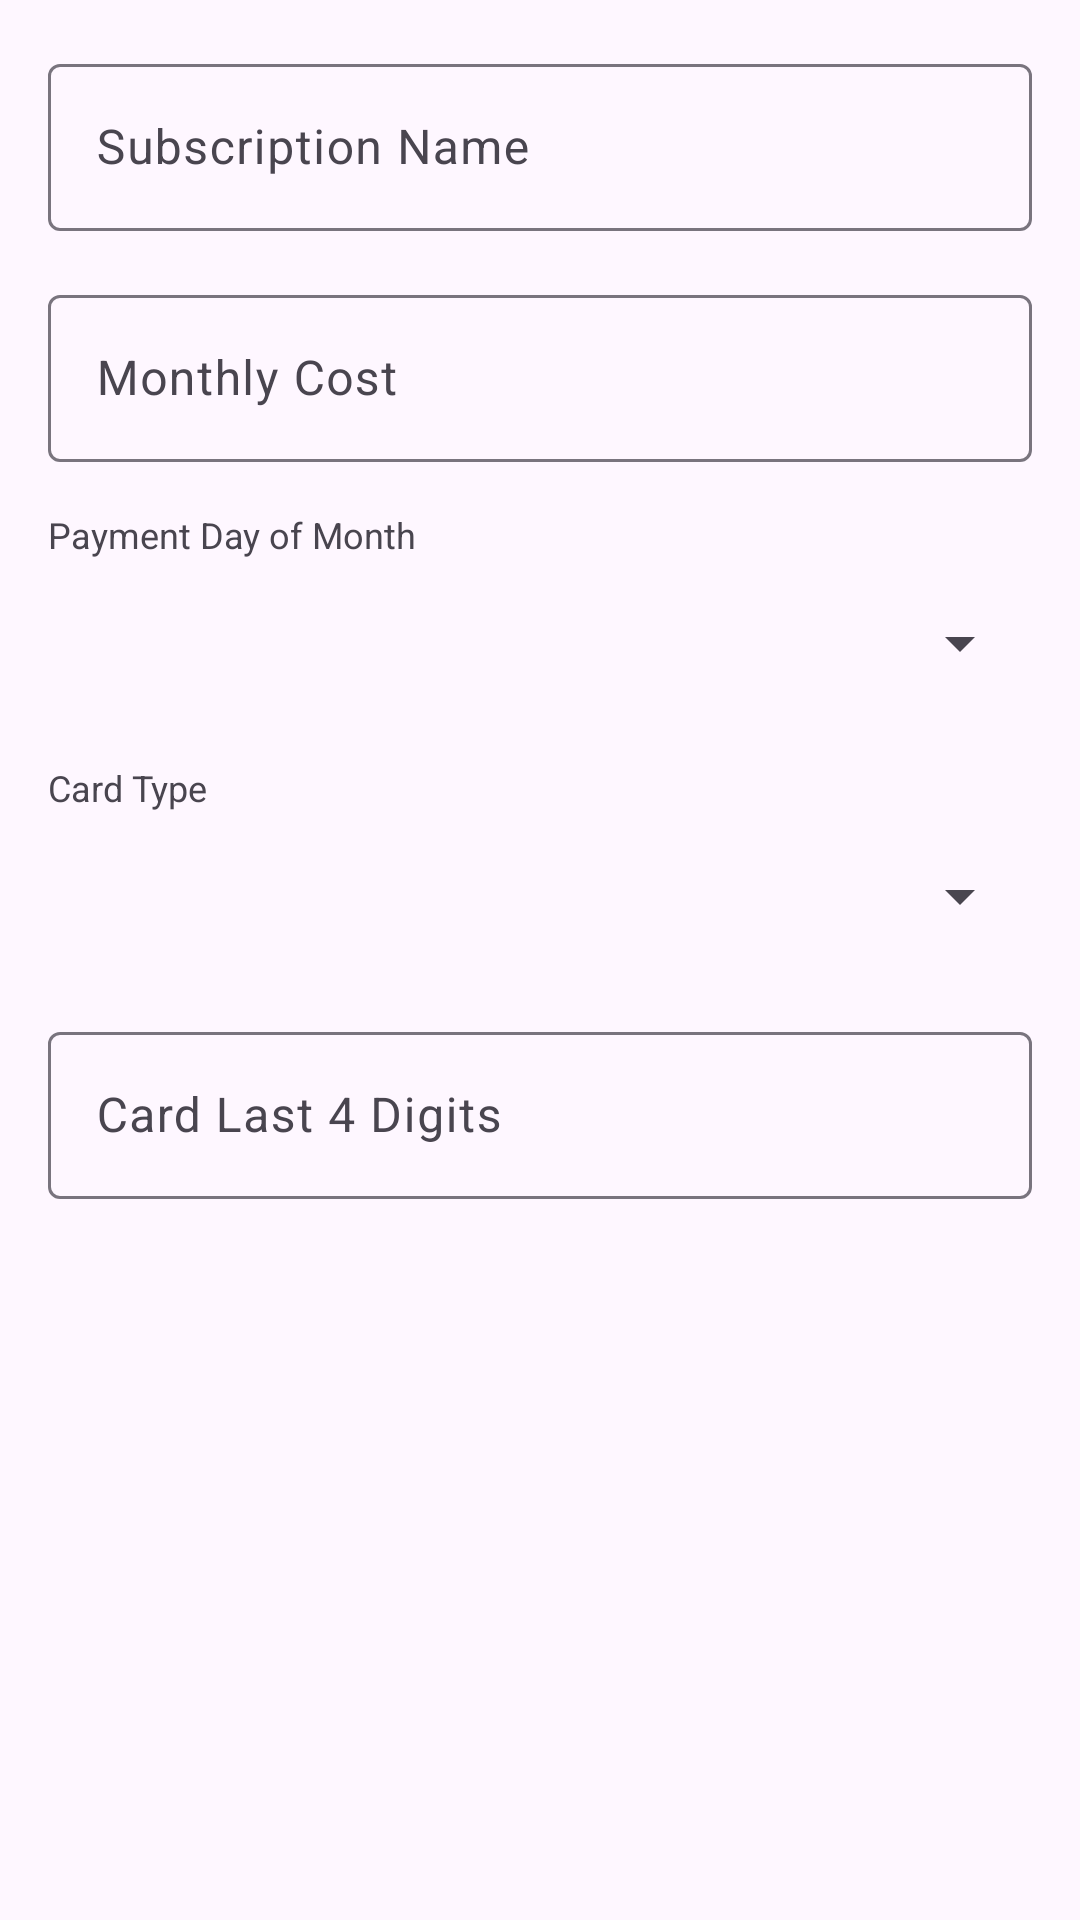

Here is an Android app screen rendered from its layout file. Give the layout XML and the strings, colors and styles it references.
<!-- AndroidManifest.xml: application theme Theme.ObservingApp -->
<!-- res/layout/dialog_add_edit_subscription.xml -->
<?xml version="1.0" encoding="utf-8"?>
<ScrollView
    xmlns:android="http://schemas.android.com/apk/res/android"
    android:layout_width="match_parent"
    android:layout_height="wrap_content"
    android:padding="16dp">

    <LinearLayout
        android:layout_width="match_parent"
        android:layout_height="wrap_content"
        android:orientation="vertical">

        
        <com.google.android.material.textfield.TextInputLayout
            android:layout_width="match_parent"
            android:layout_height="wrap_content"
            android:hint="Subscription Name"
            android:layout_marginBottom="16dp">

            <com.google.android.material.textfield.TextInputEditText
                android:id="@+id/editTextName"
                android:layout_width="match_parent"
                android:layout_height="wrap_content"
                android:inputType="text"
                android:maxLines="1" />

        </com.google.android.material.textfield.TextInputLayout>

        
        <com.google.android.material.textfield.TextInputLayout
            android:layout_width="match_parent"
            android:layout_height="wrap_content"
            android:hint="Monthly Cost"
            android:layout_marginBottom="16dp"
            android:prefixText="$">

            <com.google.android.material.textfield.TextInputEditText
                android:id="@+id/editTextCost"
                android:layout_width="match_parent"
                android:layout_height="wrap_content"
                android:inputType="numberDecimal"
                android:maxLines="1" />

        </com.google.android.material.textfield.TextInputLayout>

        
        <TextView
            android:layout_width="wrap_content"
            android:layout_height="wrap_content"
            android:text="Payment Day of Month"
            android:textSize="12sp"
            android:textColor="?attr/colorOnSurfaceVariant"
            android:layout_marginBottom="4dp" />

        <Spinner
            android:id="@+id/spinnerPaymentDay"
            android:layout_width="match_parent"
            android:layout_height="wrap_content"
            android:layout_marginBottom="16dp"
            android:minHeight="48dp" />

        
        <TextView
            android:layout_width="wrap_content"
            android:layout_height="wrap_content"
            android:text="Card Type"
            android:textSize="12sp"
            android:textColor="?attr/colorOnSurfaceVariant"
            android:layout_marginBottom="4dp" />

        <Spinner
            android:id="@+id/spinnerCardType"
            android:layout_width="match_parent"
            android:layout_height="wrap_content"
            android:layout_marginBottom="16dp"
            android:minHeight="48dp" />

        
        <com.google.android.material.textfield.TextInputLayout
            android:layout_width="match_parent"
            android:layout_height="wrap_content"
            android:hint="Card Last 4 Digits"
            android:layout_marginBottom="8dp"
            android:prefixText="****">

            <com.google.android.material.textfield.TextInputEditText
                android:id="@+id/editTextCardLastFour"
                android:layout_width="match_parent"
                android:layout_height="wrap_content"
                android:inputType="number"
                android:maxLength="4"
                android:maxLines="1" />

        </com.google.android.material.textfield.TextInputLayout>

    </LinearLayout>

</ScrollView>
<!-- resources referenced by this layout -->
<resources>
  <style name="Theme.ObservingApp" parent="Theme.Material3.DayNight">
          
          <item name="colorPrimary">@color/purple_500</item>
          <item name="colorPrimaryVariant">@color/purple_700</item>
          <item name="colorOnPrimary">@color/white</item>
          
          <item name="colorSecondary">@color/teal_200</item>
          <item name="colorSecondaryVariant">@color/teal_700</item>
          <item name="colorOnSecondary">@color/black</item>
          
          <item name="android:statusBarColor" tools:targetApi="l">?attr/colorPrimaryVariant</item>
          
      </style>
  <color name="purple_500">#FF6200EE</color>
  <color name="purple_700">#FF3700B3</color>
  <color name="white">#FFFFFFFF</color>
  <color name="teal_200">#FF03DAC5</color>
  <color name="teal_700">#FF018786</color>
  <color name="black">#FF000000</color>
</resources>
